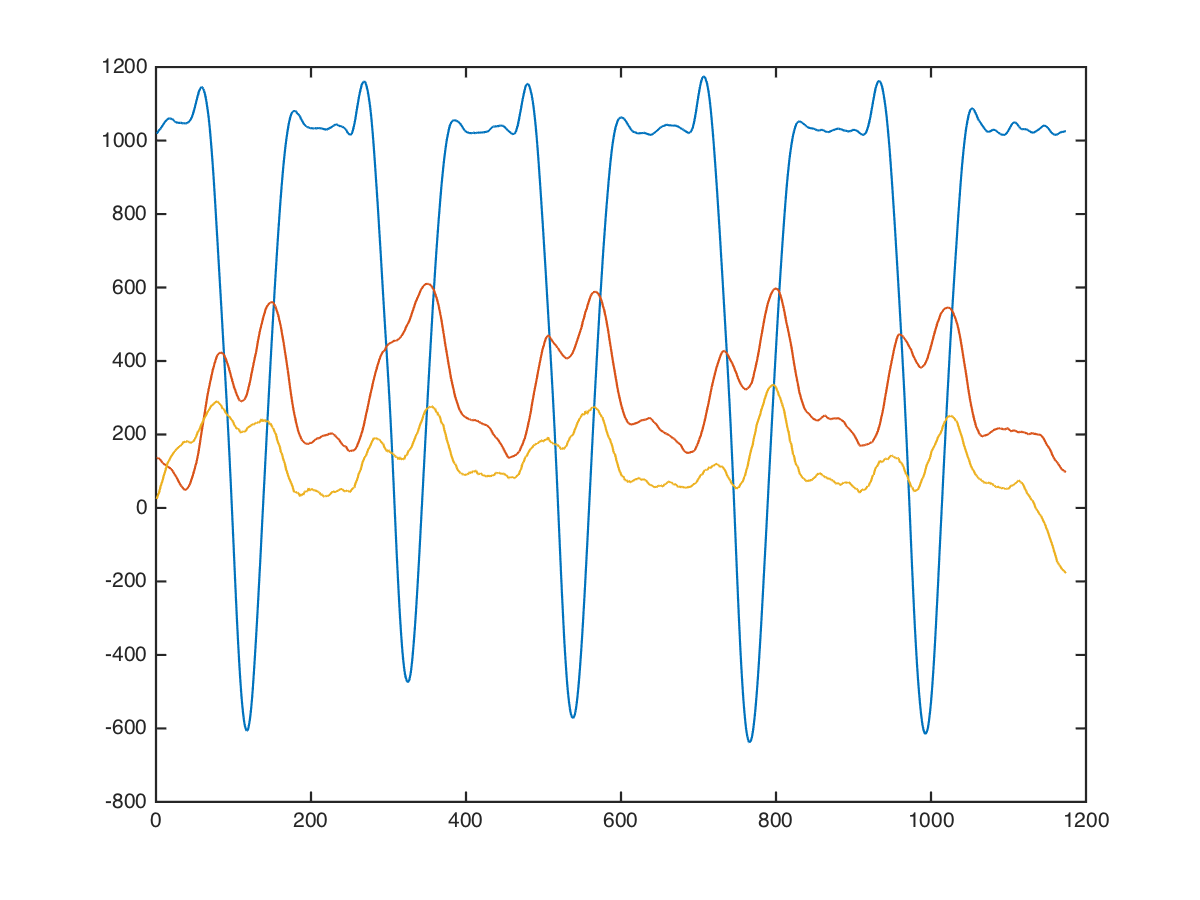

The table this chart was drawn from, first rows:
arms, alt-dumbbell-biceps-curl, 22.5, 10, 1000, 144, -120
arms, alt-dumbbell-biceps-curl, 22.5, 10, 984, 144, -89
arms, alt-dumbbell-biceps-curl, 22.5, 10, 969, 144, -149
arms, alt-dumbbell-biceps-curl, 22.5, 10, 968, 144, -107
arms, alt-dumbbell-biceps-curl, 22.5, 10, 961, 144, -148
arms, alt-dumbbell-biceps-curl, 22.5, 10, 931, 165, -95
arms, alt-dumbbell-biceps-curl, 22.5, 10, 921, 154, -95
arms, alt-dumbbell-biceps-curl, 22.5, 10, 920, 138, -137
arms, alt-dumbbell-biceps-curl, 22.5, 10, 920, 123, -137
arms, alt-dumbbell-biceps-curl, 22.5, 10, 920, 107, -149
arms, alt-dumbbell-biceps-curl, 22.5, 10, 920, 110, -190
arms, alt-dumbbell-biceps-curl, 22.5, 10, 939, 112, -175
arms, alt-dumbbell-biceps-curl, 22.5, 10, 962, 106, -132
arms, alt-dumbbell-biceps-curl, 22.5, 10, 962, 116, -179
arms, alt-dumbbell-biceps-curl, 22.5, 10, 966, 114, -126
arms, alt-dumbbell-biceps-curl, 22.5, 10, 990, 84, -96
arms, alt-dumbbell-biceps-curl, 22.5, 10, 984, 88, -53
arms, alt-dumbbell-biceps-curl, 22.5, 10, 992, 96, -85
arms, alt-dumbbell-biceps-curl, 22.5, 10, 1020, 111, -76
arms, alt-dumbbell-biceps-curl, 22.5, 10, 1017, 130, -66
arms, alt-dumbbell-biceps-curl, 22.5, 10, 1013, 146, -5
arms, alt-dumbbell-biceps-curl, 22.5, 10, 1053, 129, -16
arms, alt-dumbbell-biceps-curl, 22.5, 10, 1067, 130, -69
arms, alt-dumbbell-biceps-curl, 22.5, 10, 1056, 166, -50
arms, alt-dumbbell-biceps-curl, 22.5, 10, 1068, 180, 1
arms, alt-dumbbell-biceps-curl, 22.5, 10, 1060, 180, 20
arms, alt-dumbbell-biceps-curl, 22.5, 10, 1040, 169, 16
arms, alt-dumbbell-biceps-curl, 22.5, 10, 1047, 156, 34
arms, alt-dumbbell-biceps-curl, 22.5, 10, 1038, 167, 67
arms, alt-dumbbell-biceps-curl, 22.5, 10, 1023, 166, 50
arms, alt-dumbbell-biceps-curl, 22.5, 10, 1029, 155, 27
arms, alt-dumbbell-biceps-curl, 22.5, 10, 1024, 157, 90
arms, alt-dumbbell-biceps-curl, 22.5, 10, 1036, 146, 103
arms, alt-dumbbell-biceps-curl, 22.5, 10, 1048, 150, 16
arms, alt-dumbbell-biceps-curl, 22.5, 10, 1019, 176, 2
arms, alt-dumbbell-biceps-curl, 22.5, 10, 999, 171, 79
arms, alt-dumbbell-biceps-curl, 22.5, 10, 1018, 155, 170
arms, alt-dumbbell-biceps-curl, 22.5, 10, 1013, 148, 138
arms, alt-dumbbell-biceps-curl, 22.5, 10, 988, 148, 77
arms, alt-dumbbell-biceps-curl, 22.5, 10, 1007, 103, 223
arms, alt-dumbbell-biceps-curl, 22.5, 10, 1030, 80, 235
arms, alt-dumbbell-biceps-curl, 22.5, 10, 1021, 113, 181
arms, alt-dumbbell-biceps-curl, 22.5, 10, 1015, 123, 192
arms, alt-dumbbell-biceps-curl, 22.5, 10, 1059, 128, 292
arms, alt-dumbbell-biceps-curl, 22.5, 10, 1118, 86, 187
arms, alt-dumbbell-biceps-curl, 22.5, 10, 1107, 128, 258
arms, alt-dumbbell-biceps-curl, 22.5, 10, 1129, 124, 213
arms, alt-dumbbell-biceps-curl, 22.5, 10, 1143, 94, 263
arms, alt-dumbbell-biceps-curl, 22.5, 10, 1137, 173, 256
arms, alt-dumbbell-biceps-curl, 22.5, 10, 1152, 121, 247
arms, alt-dumbbell-biceps-curl, 22.5, 10, 1136, 160, 224
arms, alt-dumbbell-biceps-curl, 22.5, 10, 1120, 176, 272
arms, alt-dumbbell-biceps-curl, 22.5, 10, 1159, 160, 109
arms, alt-dumbbell-biceps-curl, 22.5, 10, 1122, 38, 142
arms, alt-dumbbell-biceps-curl, 22.5, 10, 1045, 99, 241
arms, alt-dumbbell-biceps-curl, 22.5, 10, 1076, 16, 387
arms, alt-dumbbell-biceps-curl, 22.5, 10, 1094, 8, 179
arms, alt-dumbbell-biceps-curl, 22.5, 10, 1068, -13, 208
arms, alt-dumbbell-biceps-curl, 22.5, 10, 1064, 11, 202
arms, alt-dumbbell-biceps-curl, 22.5, 10, 1104, 9, 280
arms, alt-dumbbell-biceps-curl, 22.5, 10, 1086, 34, 153
... 1,163 more rows
